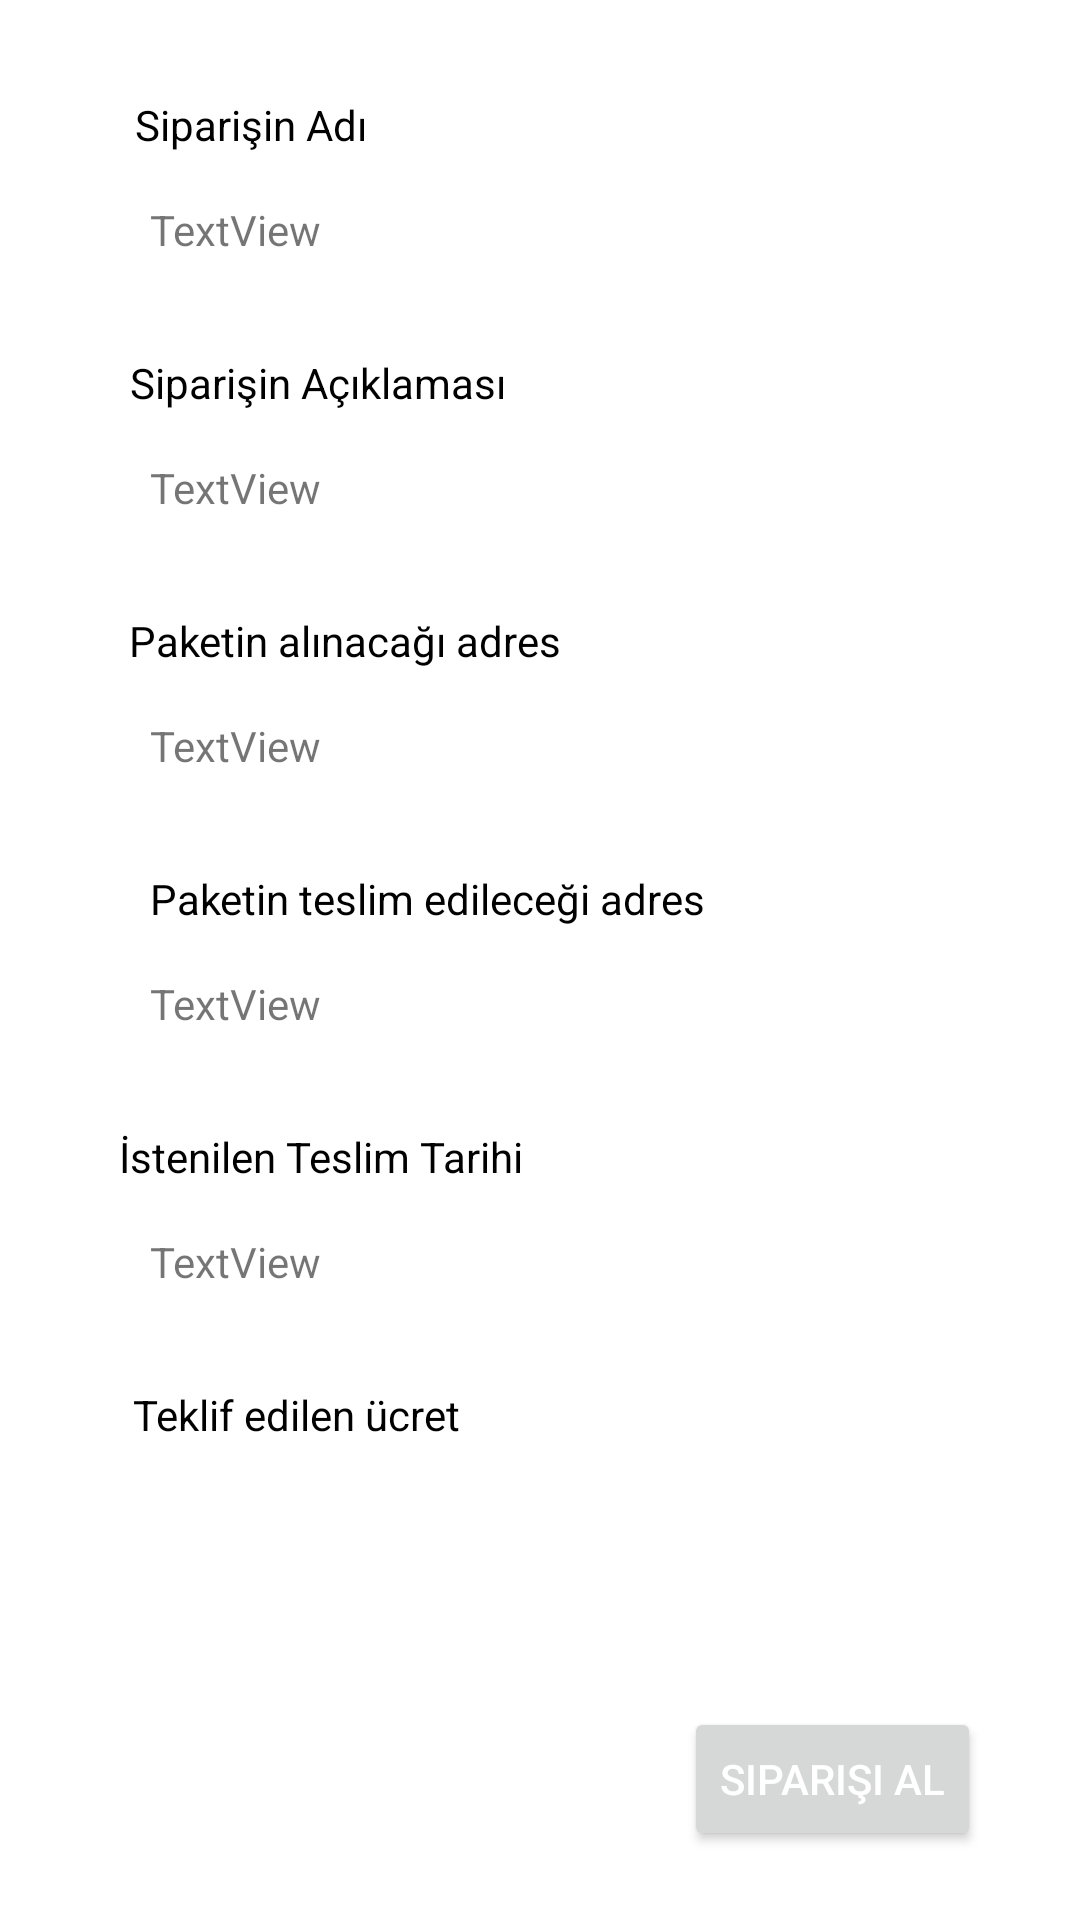

Layout XML and referenced resources for this Android screen:
<!-- AndroidManifest.xml: application theme Theme.MyBitirmeProject -->
<!-- res/layout/fragment_order_info.xml -->
<?xml version="1.0" encoding="utf-8"?>
<layout xmlns:android="http://schemas.android.com/apk/res/android"
    xmlns:app="http://schemas.android.com/apk/res-auto"
    xmlns:tools="http://schemas.android.com/tools">

    <data>

    </data>

    <androidx.constraintlayout.widget.ConstraintLayout
        android:layout_width="match_parent"
        android:layout_height="match_parent"
        tools:context=".orderinfo.OrderInfoFragment">

        


        <TextView
            android:id="@+id/tw_order_info_id"
            android:layout_width="0dp"
            android:layout_height="wrap_content"
            android:layout_marginTop="16dp"
            android:text="TextView"
            android:layout_marginHorizontal="50dp"
            app:layout_constraintEnd_toEndOf="parent"
            app:layout_constraintStart_toStartOf="parent"
            app:layout_constraintTop_toBottomOf="@+id/textView2" />

        <TextView
            android:id="@+id/textView2"
            android:layout_width="wrap_content"
            android:layout_height="wrap_content"
            android:layout_marginTop="32dp"
            android:text="Siparişin Adı"
            android:textColor="@color/black"
            app:layout_constraintEnd_toEndOf="parent"
            app:layout_constraintHorizontal_bias="0.159"
            app:layout_constraintStart_toStartOf="parent"
            app:layout_constraintTop_toTopOf="parent" />

        <TextView
            android:id="@+id/textView4"
            android:layout_width="wrap_content"
            android:layout_height="wrap_content"
            android:layout_marginTop="32dp"
            android:text="Siparişin Açıklaması"
            android:textColor="@color/black"
            app:layout_constraintEnd_toEndOf="parent"
            app:layout_constraintHorizontal_bias="0.185"
            app:layout_constraintStart_toStartOf="parent"
            app:layout_constraintTop_toBottomOf="@+id/tw_order_info_id" />

        <TextView
            android:id="@+id/textView12"
            android:layout_width="0dp"
            android:layout_height="wrap_content"
            android:layout_marginTop="16dp"
            android:text="TextView"
            app:layout_constraintEnd_toEndOf="parent"
            app:layout_constraintStart_toStartOf="parent"
            app:layout_constraintTop_toBottomOf="@+id/textView4"
            android:layout_marginHorizontal="50dp"/>

        <TextView
            android:id="@+id/tw_order_info_adres1"
            android:layout_width="0dp"
            android:layout_height="wrap_content"
            android:layout_marginTop="16dp"
            android:text="TextView"
            android:layout_marginHorizontal="50dp"
            app:layout_constraintEnd_toEndOf="parent"
            app:layout_constraintStart_toStartOf="parent"
            app:layout_constraintTop_toBottomOf="@+id/textView14" />

        <TextView
            android:id="@+id/textView15"
            android:layout_width="0dp"
            android:layout_height="wrap_content"
            android:layout_marginTop="32dp"
            android:text="Paketin teslim edileceği adres"
            android:textColor="@color/black"
            app:layout_constraintEnd_toEndOf="parent"
            app:layout_constraintStart_toStartOf="parent"
            app:layout_constraintTop_toBottomOf="@+id/tw_order_info_adres1"
            android:layout_marginHorizontal="50dp"/>

        <TextView
            android:id="@+id/tw_order_info_adres2"
            android:layout_width="0dp"
            android:layout_height="wrap_content"
            android:layout_marginTop="16dp"
            android:layout_marginHorizontal="50dp"
            android:text="TextView"
            app:layout_constraintEnd_toEndOf="parent"
            app:layout_constraintStart_toStartOf="parent"
            app:layout_constraintTop_toBottomOf="@+id/textView15" />

        <TextView
            android:id="@+id/textView20"
            android:layout_width="wrap_content"
            android:layout_height="wrap_content"
            android:layout_marginTop="32dp"
            android:text="İstenilen Teslim Tarihi"
            android:textColor="@color/black"
            app:layout_constraintHorizontal_bias="0.176"
            app:layout_constraintEnd_toEndOf="parent"
            app:layout_constraintStart_toStartOf="parent"
            app:layout_constraintTop_toBottomOf="@+id/tw_order_info_adres2" />

        <TextView
            android:id="@+id/tw_order_time_demanded"
            android:layout_width="0dp"
            android:layout_height="wrap_content"
            android:layout_marginTop="16dp"
            android:text="TextView"
            app:layout_constraintEnd_toEndOf="parent"
            android:layout_marginHorizontal="50dp"
            app:layout_constraintStart_toStartOf="parent"
            app:layout_constraintTop_toBottomOf="@+id/textView20" />


        <TextView
            android:id="@+id/textView18"
            android:layout_width="wrap_content"
            android:layout_height="wrap_content"
            android:layout_marginTop="32dp"
            android:text="Teklif edilen ücret"
            android:textColor="@color/black"
            app:layout_constraintEnd_toEndOf="parent"
            app:layout_constraintHorizontal_bias="0.176"
            app:layout_constraintStart_toStartOf="parent"
            app:layout_constraintTop_toBottomOf="@+id/tw_order_time_demanded" />

        <Button
            android:id="@+id/button"
            android:layout_width="wrap_content"
            android:layout_height="wrap_content"
            android:layout_marginTop="24dp"
            android:shadowColor="#FF0606"
            android:text="Siparişi Al"
            android:textColor="@color/white"
            app:layout_constraintEnd_toEndOf="parent"
            app:layout_constraintHorizontal_bias="0.873"
            app:layout_constraintStart_toStartOf="parent"
            app:layout_constraintTop_toBottomOf="@+id/editTextNumber2"
            app:rippleColor="#FF0101"
            app:strokeColor="#F10303" />

        <TextView
            android:id="@+id/editTextNumber2"
            android:layout_width="wrap_content"
            android:layout_height="wrap_content"
            android:layout_marginTop="16dp"
            android:ems="10"
            android:inputType="number"
            android:minHeight="48dp"
            app:layout_constraintEnd_toEndOf="parent"
            app:layout_constraintHorizontal_bias="0.214"
            app:layout_constraintStart_toStartOf="parent"
            app:layout_constraintTop_toBottomOf="@+id/textView18" />

        <TextView
            android:id="@+id/textView14"
            android:layout_width="wrap_content"
            android:layout_height="wrap_content"
            android:layout_marginTop="32dp"
            android:text="Paketin alınacağı adres"
            android:textColor="#000000"
            app:layout_constraintEnd_toEndOf="parent"
            app:layout_constraintHorizontal_bias="0.199"
            app:layout_constraintStart_toStartOf="parent"
            app:layout_constraintTop_toBottomOf="@+id/textView12" />

    </androidx.constraintlayout.widget.ConstraintLayout>
</layout>
<!-- resources referenced by this layout -->
<resources>
  <color name="black">#FF000000</color>
  <color name="white">#FFFFFFFF</color>
  <style name="Theme.MyBitirmeProject" parent="Theme.MaterialComponents.DayNight.DarkActionBar">
          
          <item name="colorPrimary">@color/purple_500</item>
          <item name="colorPrimaryVariant">@color/purple_700</item>
          <item name="colorOnPrimary">@color/white</item>
          
          <item name="colorSecondary">@color/teal_200</item>
          <item name="colorSecondaryVariant">@color/teal_700</item>
          <item name="colorOnSecondary">@color/black</item>
          
          <item name="android:statusBarColor" tools:targetApi="l">?attr/colorPrimaryVariant</item>
          
      </style>
  <color name="purple_500">#FF6200EE</color>
  <color name="purple_700">#FF3700B3</color>
  <color name="teal_200">#FF03DAC5</color>
  <color name="teal_700">#FF018786</color>
</resources>
